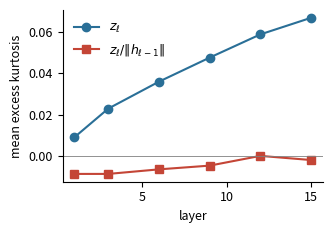

Here is the Python script that generated this plot: (Note: this script raises an exception after producing the figure.)
import matplotlib; matplotlib.use('Agg')
import matplotlib.pyplot as plt, numpy as np
plt.rcParams.update({'font.size':9,'axes.spines.top':False,'axes.spines.right':False,'figure.dpi':200})
C=['#2a6f97','#c44536','#6a994e','#8d6a9f','#bc6c25']
# Fig1: scale mixture
L=[1,3,6,9,12,15]; kz=[.0091,.0229,.0359,.0475,.0587,.0667]; kn=[-.0086,-.0086,-.0064,-.0046,.0001,-.0019]
f,ax=plt.subplots(figsize=(3.4,2.4)); ax.plot(L,kz,'o-',c=C[0],label=r'$z_{\ell}$'); ax.plot(L,kn,'s-',c=C[1],label=r'$z_{\ell}/\|h_{\ell-1}\|$')
ax.axhline(0,c='gray',lw=.6); ax.set_xlabel('layer'); ax.set_ylabel('mean excess kurtosis'); ax.legend(frameon=False); f.tight_layout(); f.savefig('fig/scale_mixture.pdf'); f.savefig('fig/scale_mixture.png',dpi=220)
# Fig2: per-age radial R2
d={6:[.243,.228,.320,.352,.497,.317],10:[.127,.270,.147,.325,.393,.338,.420,.536,.568,.402],15:[.113,.131,.190,.249,.295,.315,.485,.340,.489,.583,.531,.615,.729,.741,.620]}
f,ax=plt.subplots(figsize=(3.4,2.4))
for k,(l,v) in enumerate(d.items()): ax.plot(range(1,len(v)+1),v,'o-',ms=3,c=C[k],label=f'layer {l}')
ax.set_xlabel('source age (transports)'); ax.set_ylabel(r'$R^2$ of $\beta R(m,S)+\gamma m^{\otimes3}$'); ax.legend(frameon=False); f.tight_layout(); f.savefig('fig/radial_age.pdf'); f.savefig('fig/radial_age.png',dpi=220)
# Fig3: one-step var error, noise floor removed in quadrature (floor 2.0e-4)
fl=2.0e-4; Ls=[5,8,11,14]
raw={'base closure (Mehler + 1st-order slices)':[2.811e-4,3.520e-4,4.294e-4,5.080e-4],'+ Edgeworth coefs + radial K31':[2.481e-4,3.111e-4,3.924e-4,4.694e-4],'+ Edgeworth coefs + true K31':[2.089e-4,2.236e-4,2.481e-4,2.589e-4]}
f,ax=plt.subplots(figsize=(3.6,2.5))
for k,(nm,v) in enumerate(raw.items()): ax.plot(Ls,[np.sqrt(max(x*x-fl*fl,0))*1e4 for x in v],'o-',c=C[k],label=nm)
ax.set_xlabel(r'layer $\ell$ (state given exactly)'); ax.set_ylabel(r'next-layer var. error ($10^{-4}$)'); ax.legend(frameon=False,fontsize=7); f.tight_layout(); f.savefig('fig/onestep.pdf'); f.savefig('fig/onestep.png',dpi=220)
# Fig4: kink masks in V29
labs=['B1/B3 hubs\n|α|≥3','B1/B3 hubs\n|α|≥2.5','+ κ4 feed hubs\n|α|≥3','slice rows\n|α|≥3','slice rows\n|α|≥2.5']
vals=[3.9,5.7,24.8,12.7,93.8]
f,ax=plt.subplots(figsize=(3.6,2.4)); ax.bar(range(5),vals,color=[C[0],C[0],C[1],C[2],C[2]]); ax.set_xticks(range(5)); ax.set_xticklabels(labs,fontsize=6.5)
ax.set_ylabel('raw MSE change (%)'); ax.set_yscale('log'); f.tight_layout(); f.savefig('fig/kink.pdf'); f.savefig('fig/kink.png',dpi=220)
print('ok')
